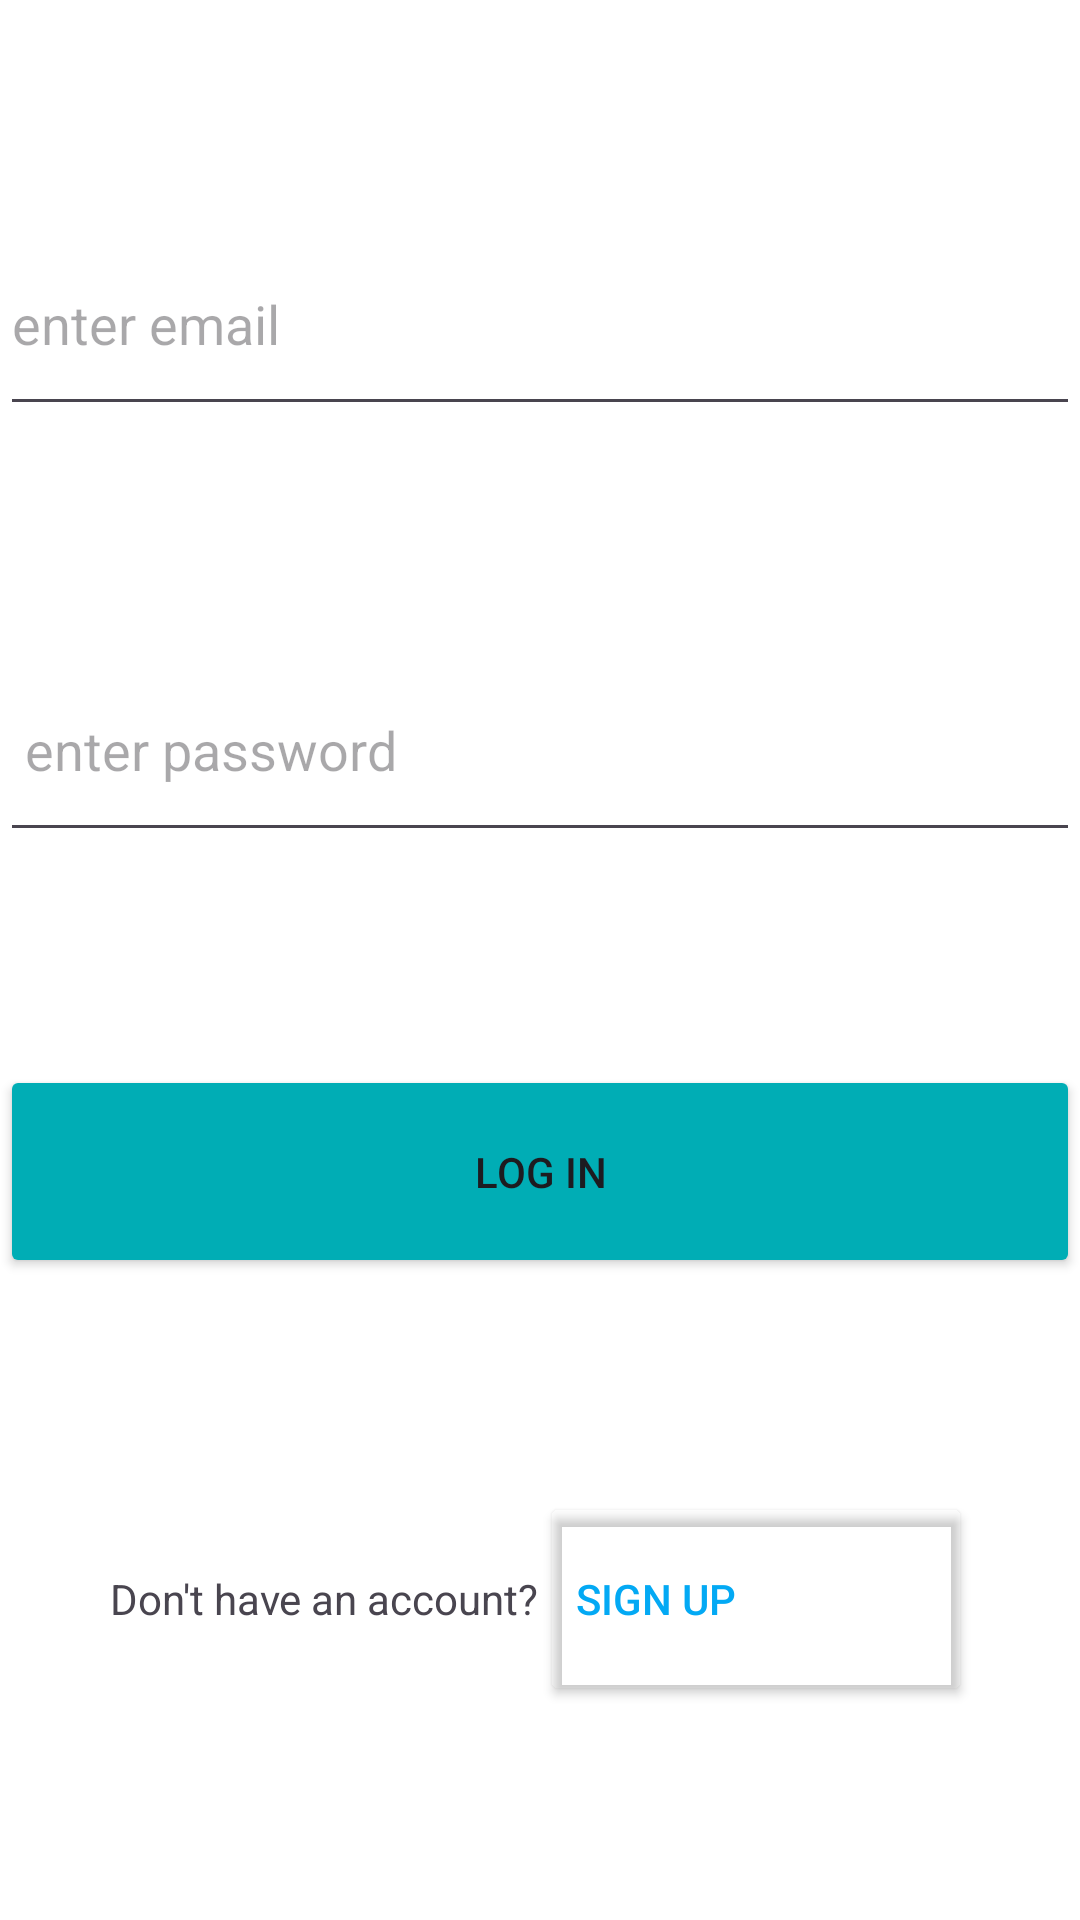

Android layout source for this screen:
<!-- AndroidManifest.xml: application theme Theme.Ballzbeta -->
<!-- res/layout/activity_main.xml -->
<?xml version="1.0" encoding="utf-8"?>
<LinearLayout xmlns:android="http://schemas.android.com/apk/res/android"
    xmlns:app="http://schemas.android.com/apk/res-auto"
    xmlns:tools="http://schemas.android.com/tools"
    android:id="@+id/main"
    android:layout_width="match_parent"
    android:layout_height="match_parent"
    android:background="#FFFFFF"
    android:orientation="vertical"
    tools:context=".MainActivity">

    <Space
        android:layout_width="match_parent"
        android:layout_height="0dp"
        android:layout_weight="1" />

    <EditText
        android:id="@+id/EmailET"
        android:layout_width="match_parent"
        android:layout_height="0dp"
        android:layout_weight="1"
        android:ems="10"
        android:hint="enter email"
        android:inputType="textEmailAddress" />

    <Space
        android:layout_width="match_parent"
        android:layout_height="0dp"
        android:layout_weight="1" />

    <EditText
        android:id="@+id/PasswordET"
        android:layout_width="match_parent"
        android:layout_height="0dp"
        android:layout_weight="1"
        android:ems="10"
        android:hint=" enter password"
        android:inputType="textPassword" />

    <Space
        android:layout_width="match_parent"
        android:layout_height="0dp"
        android:layout_weight="1" />

    <Button
        android:id="@+id/log_in_btn"
        android:layout_width="match_parent"
        android:layout_height="0dp"
        android:layout_weight="1"
        android:backgroundTint="#00ADB5"
        android:onClick="login"
        android:text="Log in" />

    <Space
        android:layout_width="match_parent"
        android:layout_height="0dp"
        android:layout_weight="1" />

    <LinearLayout
        android:layout_width="match_parent"
        android:layout_height="0dp"
        android:layout_weight="1"
        android:orientation="horizontal">

        <Space
            android:layout_width="0dp"
            android:layout_height="wrap_content"
            android:layout_weight="1" />

        <TextView
            android:id="@+id/textView"
            android:layout_width="0dp"
            android:layout_height="match_parent"
            android:layout_gravity="center"
            android:layout_weight="4"
            android:gravity="center"
            android:text="Don't have an account?" />

        <Button
            android:id="@+id/signup_btn"
            android:layout_width="0dp"
            android:layout_height="match_parent"
            android:layout_weight="4"
            android:backgroundTint="#00872323"
            android:gravity="left|center_vertical"
            android:onClick="goto_signup"
            android:text="Sign up"
            android:textColor="#03A9F4"
            android:textColorLink="#FFFFFF" />

        <Space
            android:layout_width="0dp"
            android:layout_height="wrap_content"
            android:layout_weight="1" />
    </LinearLayout>

    <Space
        android:layout_width="match_parent"
        android:layout_height="0dp"
        android:layout_weight="1" />
</LinearLayout>
<!-- resources referenced by this layout -->
<resources>
  <style name="Theme.Ballzbeta" parent="Base.Theme.Ballzbeta" />
  <style name="Base.Theme.Ballzbeta" parent="Theme.Material3.DayNight.NoActionBar">
          
          
      </style>
</resources>
